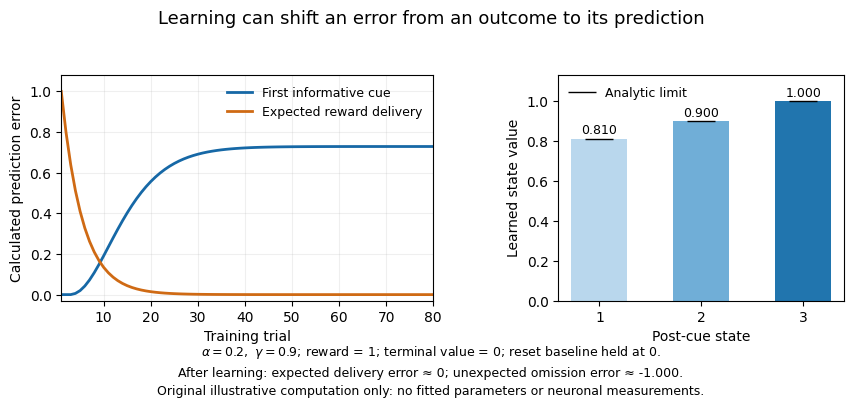

The script that saved this image: (Note: this script raises an exception after producing the figure.)
"""Original toy TD calculation, not dopamine data or a reproduced source figure.

Python 3.14.4 / NumPy 2.3.5 / Matplotlib 3.10.7; existing dependencies.
The baseline is fixed at zero; each trial starts with an unpredicted cue.
Output is written to CWD with the generator's basename.
"""
from pathlib import Path
import matplotlib
matplotlib.use('Agg')
import matplotlib.pyplot as plt
import numpy as np

alpha, gamma, trials = .20, .90, 80
v = np.zeros(5)
errors=[]
for trial in range(trials):
    delta=[gamma*v[1]]  # fixed reset baseline is not learned
    for state in range(1,4):
        reward=float(state==3)
        e=reward+gamma*v[state+1]-v[state]
        delta.append(e)
        v[state]+=alpha*e
    errors.append(delta)
errors=np.array(errors)
asymptotic=np.array([gamma**2,gamma,1.0])
assert np.allclose(v[1:4],asymptotic,atol=5e-6)
assert np.allclose(errors[0],[0,0,0,1])
omission=-v[3]
assert omission < -.99999 and abs(1-v[3]) < 1e-6

plt.rcParams.update({'font.family':'DejaVu Sans','font.size':10})
fig,axs=plt.subplots(1,2,figsize=(8.8,4.1),dpi=100,facecolor='white',gridspec_kw={'width_ratios':[1.3,1]})
fig.subplots_adjust(left=.08,right=.97,bottom=.25,top=.80,wspace=.38)
t=np.arange(1,trials+1)
axs[0].plot(t,errors[:,0],label='First informative cue',color='#1668a6',lw=2)
axs[0].plot(t,errors[:,3],label='Expected reward delivery',color='#cf6a14',lw=2)
axs[0].set(xlabel='Training trial',ylabel='Calculated prediction error',ylim=(-.03,1.08),xlim=(1,trials))
axs[0].legend(frameon=False,fontsize=9)
axs[0].grid(alpha=.20)
axs[1].bar([1,2,3],v[1:4],color=['#b9d7ed','#70aed7','#2175ae'],width=.55)
axs[1].plot([1,2,3],asymptotic,'k_',markersize=20,label='Analytic limit')
axs[1].set(xlabel='Post-cue state',ylabel='Learned state value',xticks=[1,2,3],ylim=(0,1.13))
for i,y in enumerate(v[1:4],1):axs[1].text(i,y+.025,f'{y:.3f}',ha='center',fontsize=9)
axs[1].legend(frameon=False,fontsize=9,loc='upper left')
fig.suptitle('Learning can shift an error from an outcome to its prediction',y=.96,fontsize=13)
fig.text(.5,.115,r'$\alpha=0.2,\ \gamma=0.9$; reward = 1; terminal value = 0; reset baseline held at 0.',ha='center',fontsize=9)
fig.text(.5,.065,f'After learning: expected delivery error ≈ 0; unexpected omission error ≈ {omission:.3f}.',ha='center',fontsize=9)
fig.text(.5,.02,'Original illustrative computation only: no fitted parameters or neuronal measurements.',ha='center',fontsize=9)
fig.savefig(Path.cwd()/(Path(__file__).stem+'.png'),dpi=100,facecolor='white',transparent=False,
    metadata={'Software':'Matplotlib','Description':'Original deterministic temporal-difference learning illustration'})
plt.close(fig)
